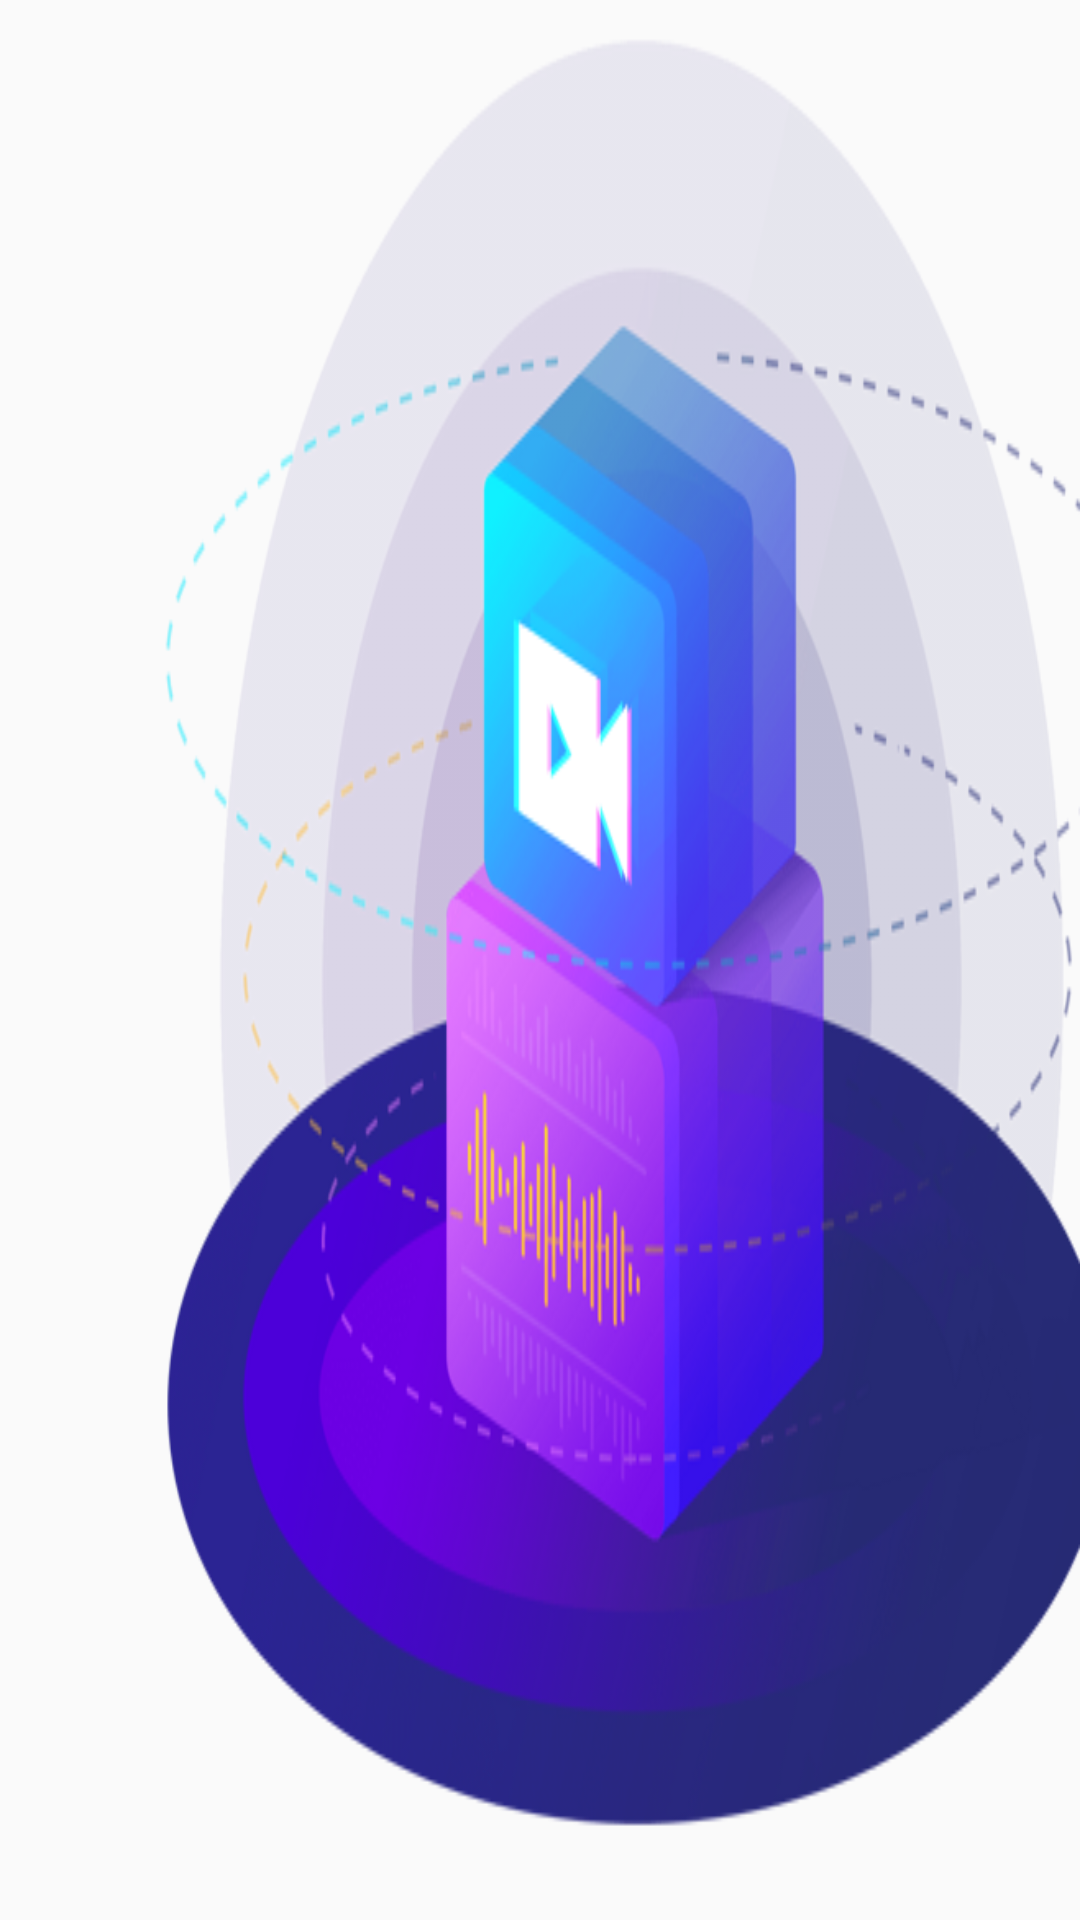

Write the Android layout XML for this screen, with the resource values it uses.
<!-- AndroidManifest.xml: application theme AppTheme -->
<!-- res/layout/activity_main.xml -->
<?xml version="1.0" encoding="utf-8"?>
<androidx.constraintlayout.widget.ConstraintLayout xmlns:android="http://schemas.android.com/apk/res/android"
    xmlns:tools="http://schemas.android.com/tools"
    android:layout_width="match_parent"
    android:layout_height="match_parent"
    android:background="@drawable/va"
    android:theme="@style/ActivityAlphaBackground"
    tools:context=".MainActivity">
    <LinearLayout
        android:layout_width="match_parent"
        android:layout_height="match_parent"
        android:orientation="vertical"
        android:visibility="gone">
        <TextView
            android:layout_width="wrap_content"
            android:layout_height="wrap_content"
            android:text="Hello World!"/>
        <Button
            android:id="@+id/btn_call_rt_activity"
            android:layout_width="match_parent"
            android:layout_height="wrap_content"
            android:text="调用RealTimeActivity"/>

    </LinearLayout>

    <FrameLayout
        android:id="@+id/fragment_rt_linechart"
        android:layout_width="match_parent"
        android:layout_height="match_parent"/>

</androidx.constraintlayout.widget.ConstraintLayout>
<!-- resources referenced by this layout -->
<resources>
  <!-- drawable va: png bitmap (drawable, 159673 bytes) -->
  <style name="ActivityAlphaBackground">
          <item name="android:colorBackgroundCacheHint">@null</item>
          <item name="android:windowNoTitle">true</item>
          <item name="android:windowContentOverlay">@null</item>
      </style>
  <style name="AppTheme" parent="Theme.AppCompat.Light.DarkActionBar">
          
          <item name="colorPrimary">@color/colorPrimary</item>
          <item name="colorPrimaryDark">@color/colorPrimaryDark</item>
          <item name="colorAccent">@color/colorAccent</item>
      </style>
  <!-- not gathered from this repository: default colours our renderer supplied (Android Studio template values) -->
  <color name="colorPrimary">#FF6200EE</color>
  <color name="colorPrimaryDark">#FF3700B3</color>
  <color name="colorAccent">#FF03DAC5</color>
</resources>
